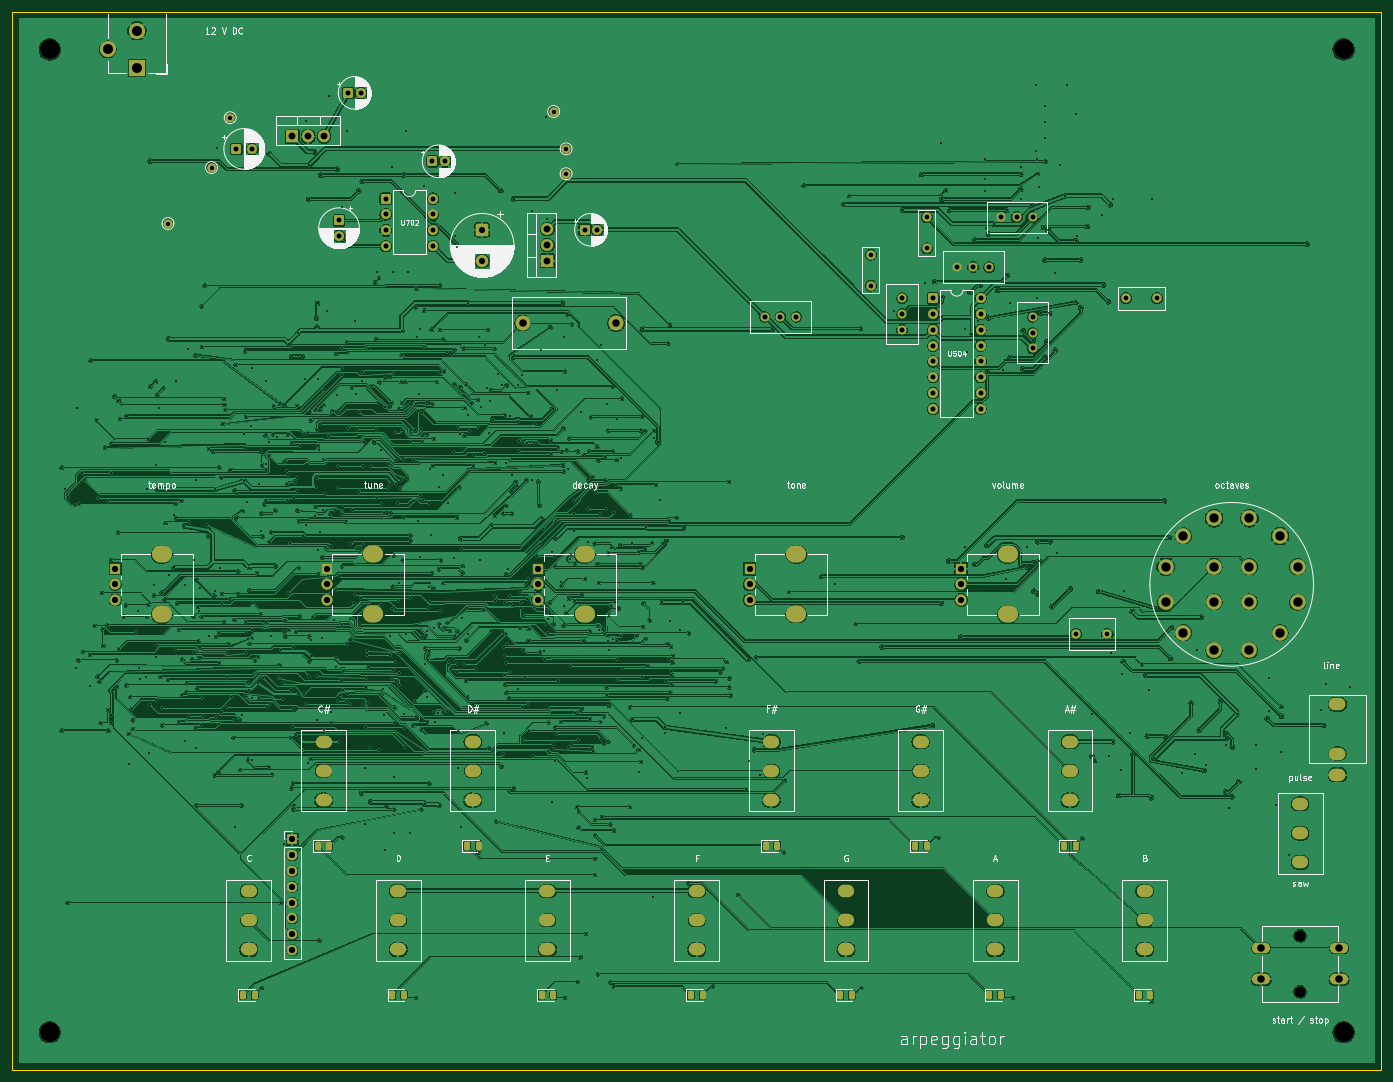
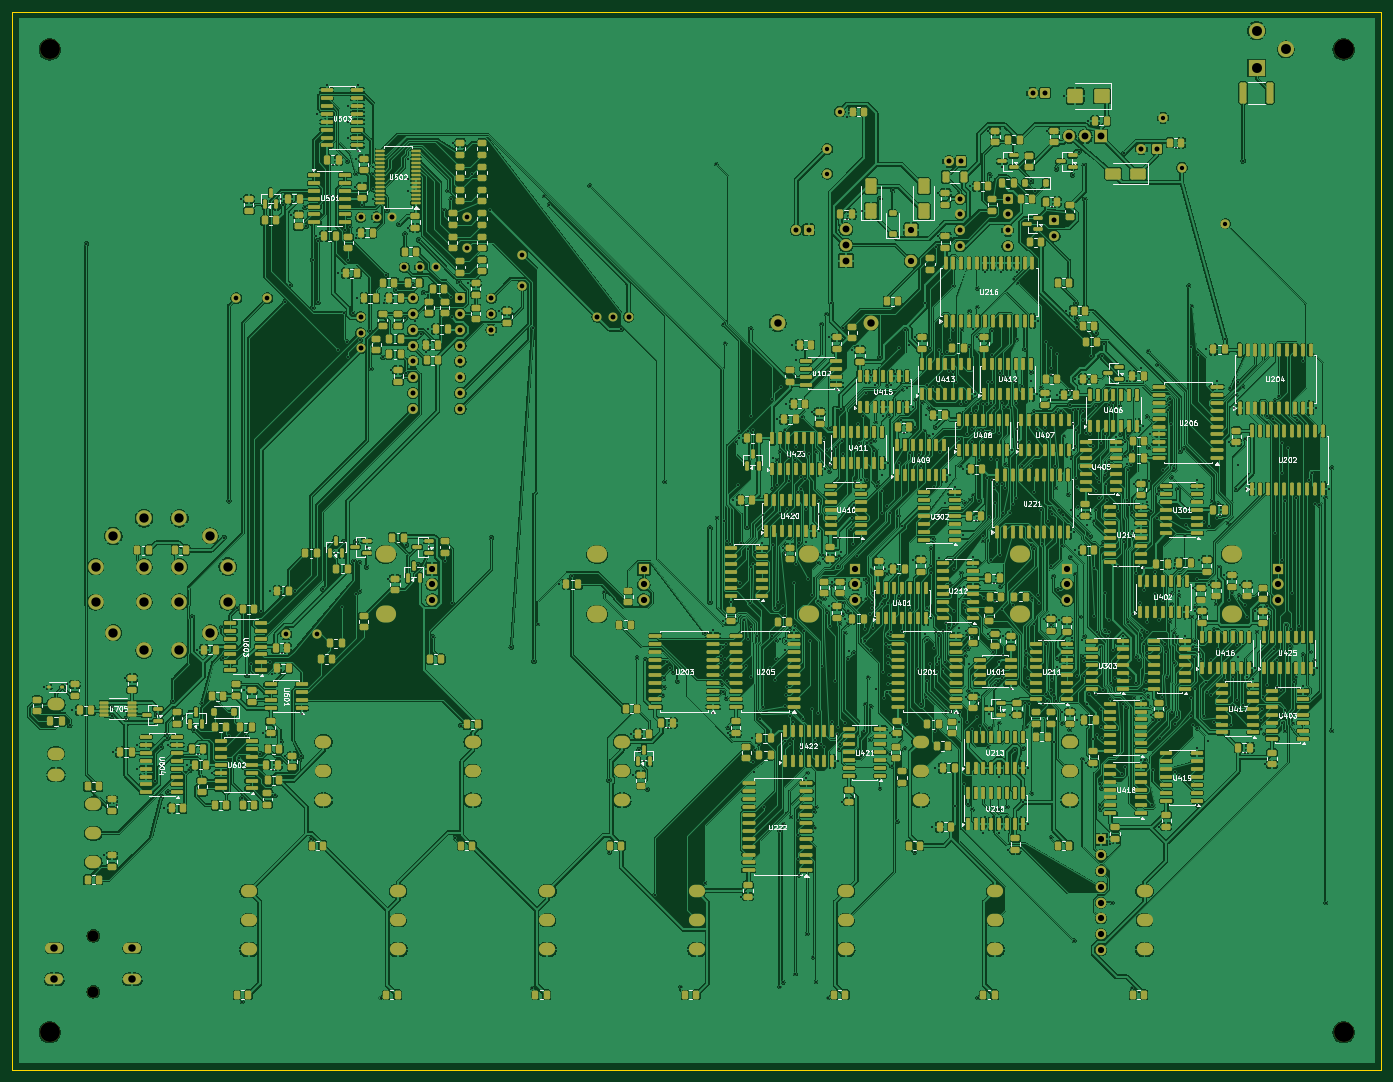
Circuit board: 10 layer files. Board 220.0 x 170.0 mm.
- bottom_copper: arpeggiator-B_Cu.gbl (1735952 bytes)
- bottom_mask: arpeggiator-B_Mask.gbs (48906 bytes)
- paste: arpeggiator-B_Paste.gbp (42310 bytes)
- bottom_silk: arpeggiator-B_Silkscreen.gbo (213320 bytes)
- outline: arpeggiator-Edge_Cuts.gm1 (626 bytes)
- top_copper: arpeggiator-F_Cu.gtl (1040848 bytes)
- top_mask: arpeggiator-F_Mask.gts (8594 bytes)
- top_silk: arpeggiator-F_Silkscreen.gto (107877 bytes)
- drill: arpeggiator-NPTH.drl (468 bytes)
- drill: arpeggiator-PTH.drl (22516 bytes)

=== bottom_copper: arpeggiator-B_Cu.gbl (1735952 bytes, source omitted) ===
=== bottom_mask: arpeggiator-B_Mask.gbs (48906 bytes, source omitted) ===
=== paste: arpeggiator-B_Paste.gbp (42310 bytes, source omitted) ===
=== bottom_silk: arpeggiator-B_Silkscreen.gbo (213320 bytes, source omitted) ===
=== outline: arpeggiator-Edge_Cuts.gm1 ===
%TF.GenerationSoftware,KiCad,Pcbnew,10.0.4*%
%TF.CreationDate,2026-10-23T09:32:47-04:00*%
%TF.ProjectId,arpeggiator,61727065-6767-4696-9174-6f722e6b6963,rev?*%
%TF.SameCoordinates,Original*%
%TF.FileFunction,Profile,NP*%
%FSLAX46Y46*%
G04 Gerber Fmt 4.6, Leading zero omitted, Abs format (unit mm)*
G04 Created by KiCad (PCBNEW 10.0.4) date 2026-10-23 09:32:47*
%MOMM*%
%LPD*%
G01*
G04 APERTURE LIST*
%TA.AperFunction,Profile*%
%ADD10C,0.050000*%
%TD*%
G04 APERTURE END LIST*
D10*
X0Y0D02*
X220000000Y0D01*
X0Y-170000000D02*
X0Y0D01*
X220000000Y0D02*
X220000000Y-170000000D01*
X220000000Y-170000000D02*
X0Y-170000000D01*
M02*

=== top_copper: arpeggiator-F_Cu.gtl (1040848 bytes, source omitted) ===
=== top_mask: arpeggiator-F_Mask.gts (8594 bytes, source omitted) ===
=== top_silk: arpeggiator-F_Silkscreen.gto (107877 bytes, source omitted) ===
=== drill: arpeggiator-NPTH.drl ===
M48
; DRILL file KiCad 10.0.4 date 2026-10-23T09:32:48
; FORMAT={-:-/ absolute / metric / decimal}
; #@! TF.CreationDate,2026-10-23T09:32:48-04:00
; #@! TF.GenerationSoftware,Kicad,Pcbnew,10.0.4
; #@! TF.FileFunction,NonPlated,1,4,NPTH
FMAT,2
METRIC
; #@! TA.AperFunction,NonPlated,NPTH,ComponentDrill
T1C1.800
; #@! TA.AperFunction,NonPlated,NPTH,ComponentDrill
T2C3.200
%
G90
G05
T1
X207.0Y-148.5
X207.0Y-157.5
T2
X6.0Y-6.0
X6.0Y-164.0
X214.0Y-6.0
X214.0Y-164.0
M30

=== drill: arpeggiator-PTH.drl (22516 bytes, source omitted) ===
